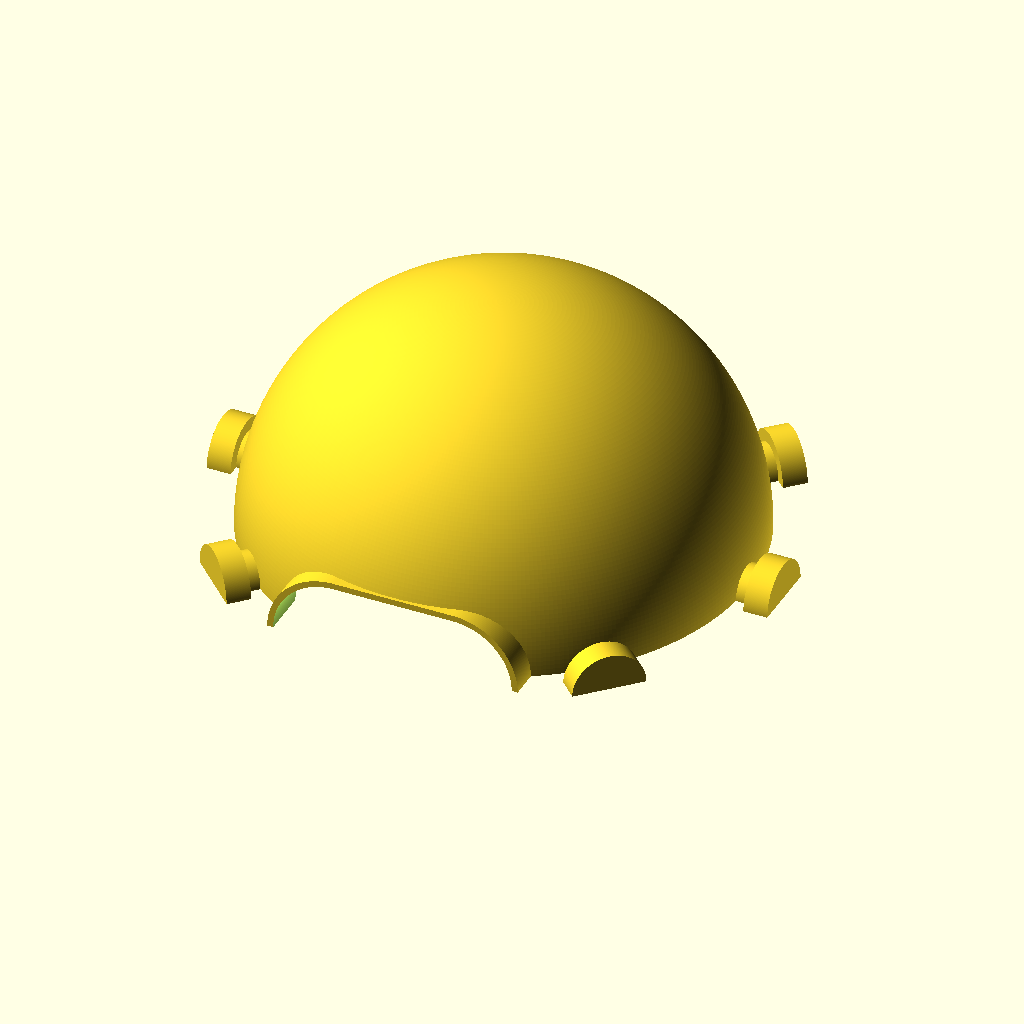
Cell 1: rendered with the file's own defaults.
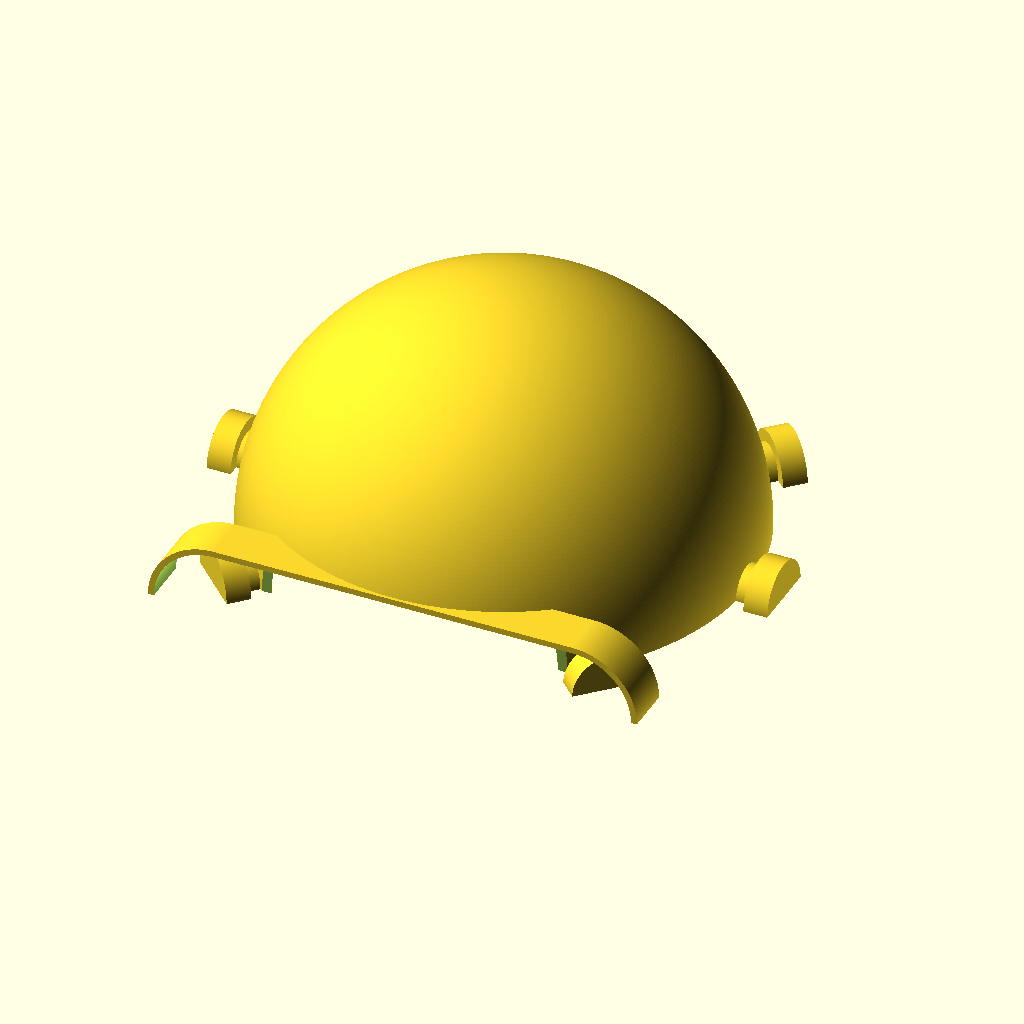
Cell 2 — wrist_width set to 400, the other parameters unchanged.
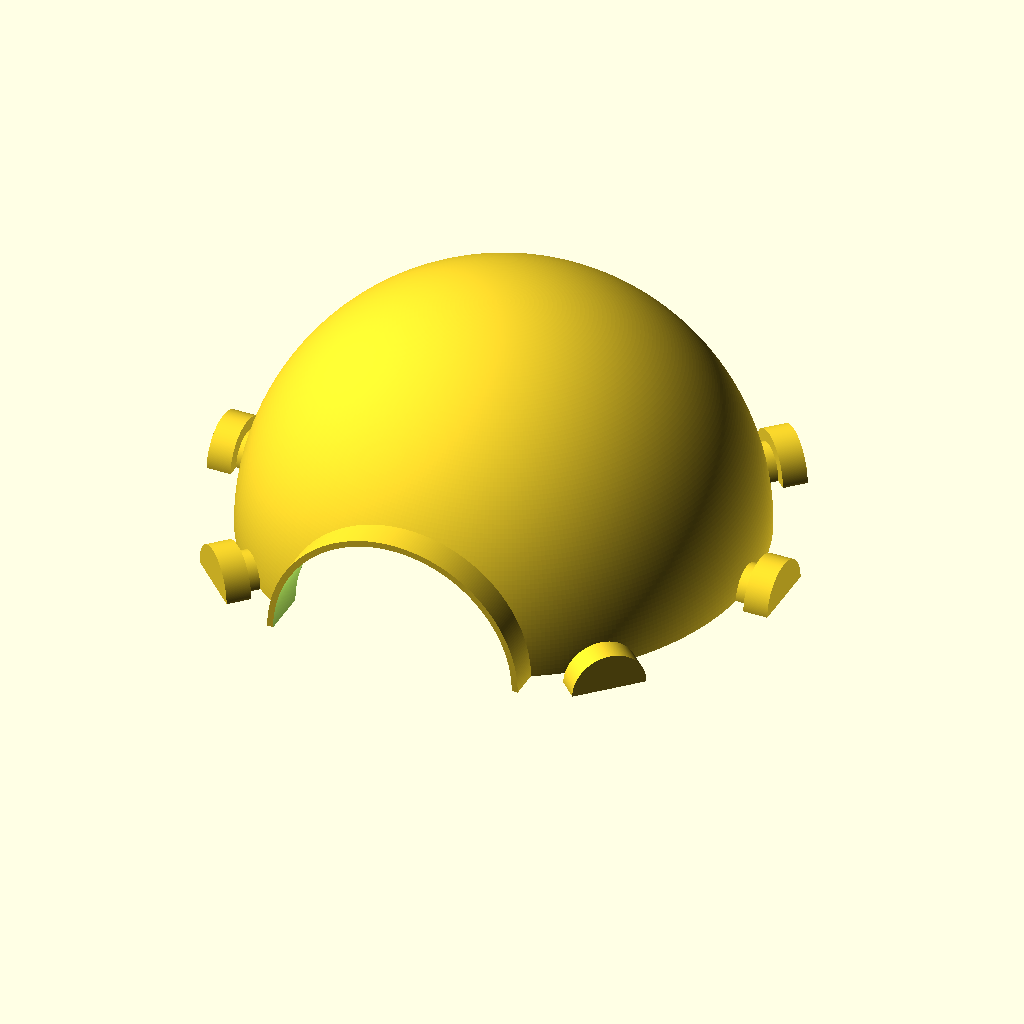
Cell 3: the same model with wrist_height = 200.
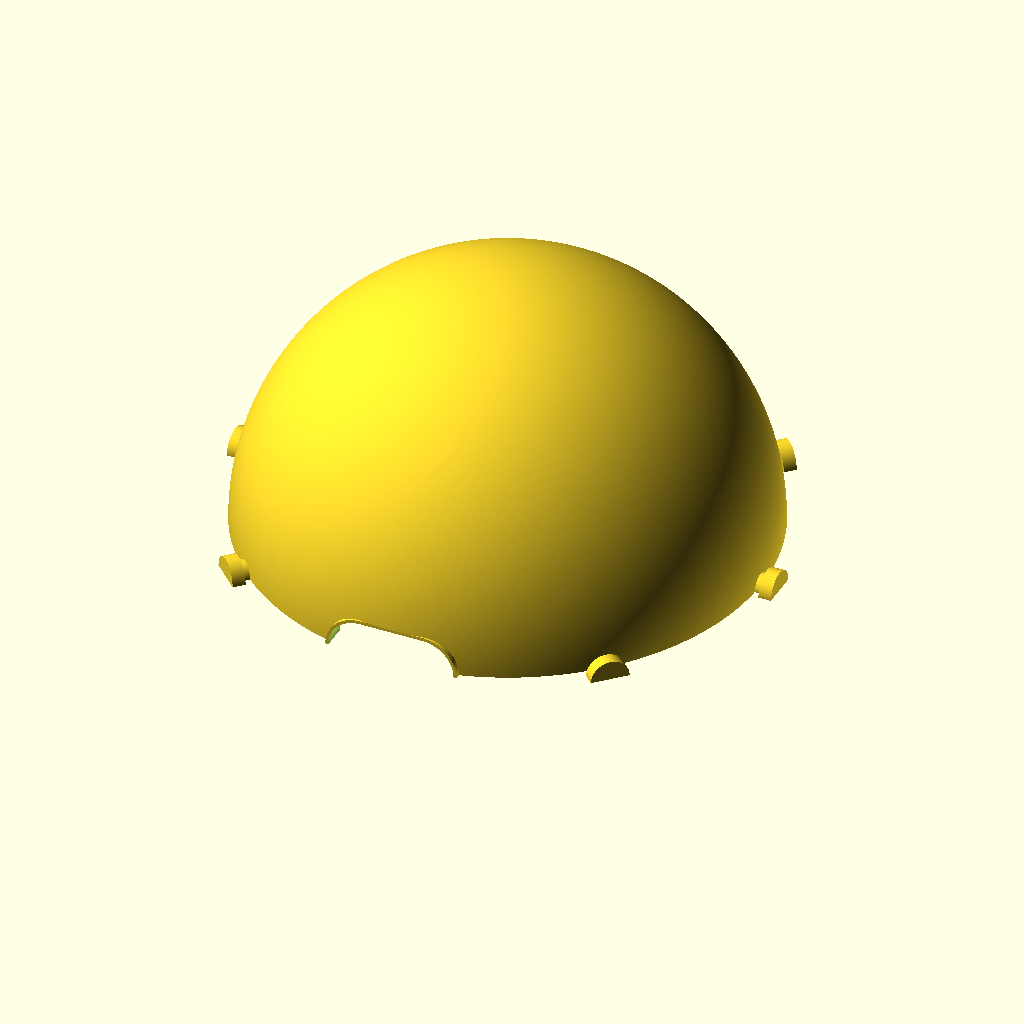
Cell 4: fist_radius = 400 (everything else at default).
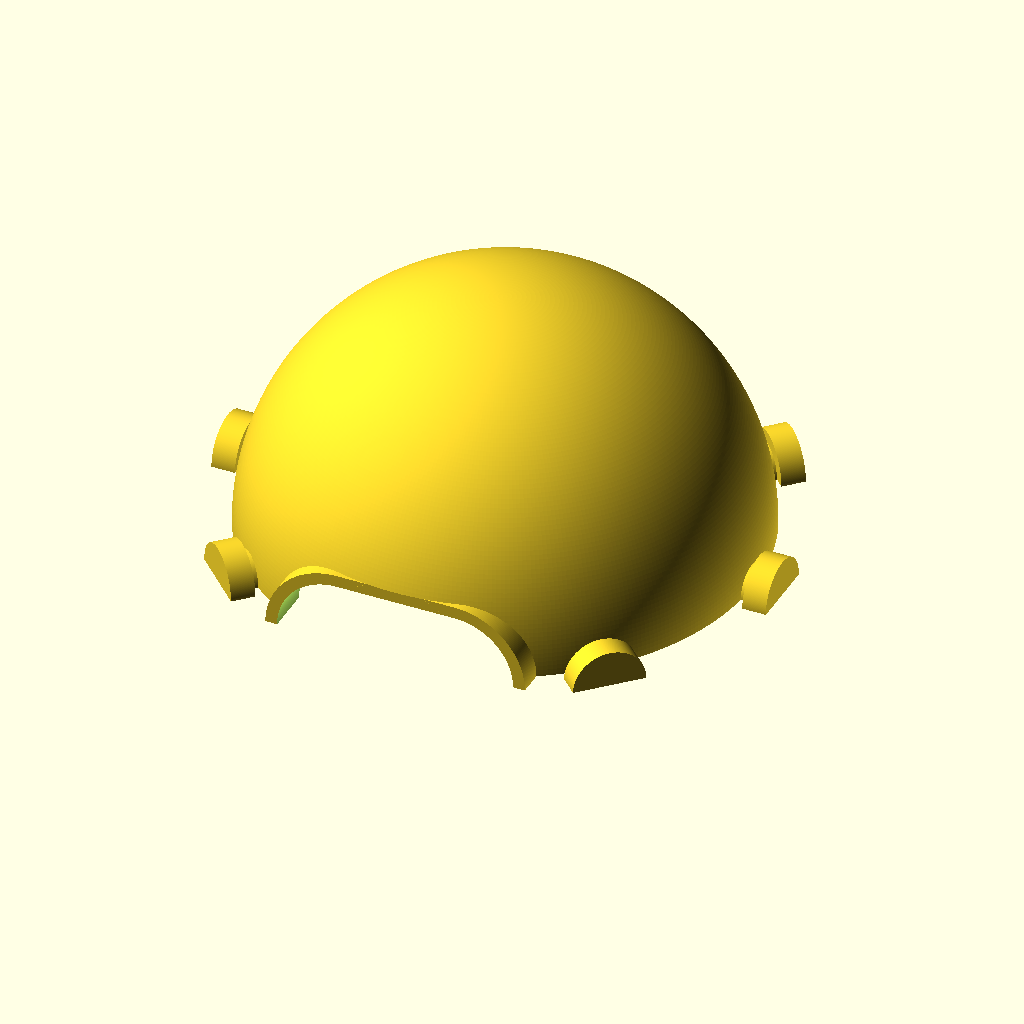
Cell 5: shell_thickness = 10 (everything else at default).
All cells are drawn from the same view direction (rotation 55°, 0°, 25°, orthographic, colour scheme Cornfield), but the view is re-fitted for each cell, so position and scale can differ between cells as well as the parameter.
OpenSCAD source file hand_holder/hand_holder.scad:
$fs=0.1;
$fa=1;

wrist_width = 200;
wrist_height = 100;
fist_radius = 200;
cuff_length = 40;
shell_thickness = 5;

module ball() {
    difference(){
        sphere(r=fist_radius+shell_thickness);
        sphere(r=fist_radius);
    }
}

module wrist_blank(extme=cuff_length) {
    rotate([90,0,0])
    linear_extrude(extme)
    union() {
        square([wrist_width-wrist_height, wrist_height+2*shell_thickness], center=true);
        translate([(wrist_width-wrist_height)/2,0])
            circle(r=(wrist_height+2*shell_thickness)/2);    
        translate([-(wrist_width-wrist_height)/2,0])
            circle(r=(wrist_height+2*shell_thickness)/2);    
    }
}

module wrist_hole() {
    translate([0,1,0])
    rotate([90,0,0])
    linear_extrude(cuff_length+2)
    union() {
        square([wrist_width-wrist_height, wrist_height], center=true);
        translate([(wrist_width-wrist_height)/2,0])
            circle(r=wrist_height/2);    
        translate([-(wrist_width-wrist_height)/2,0])
            circle(r=wrist_height/2);    
    }
}

module wrist() {
    difference() {
        wrist_blank();
        wrist_hole();
    }
}

module cut_ball() {
    difference() {
        ball();
        translate([0,-fist_radius+cuff_length,0])
            wrist_blank(extme=100);
    }
}

module full_hand() {
    translate([0,-fist_radius+cuff_length,0])
        wrist();
    cut_ball();
}

module latch() {
    cylinder(r=20, h=20, center=true);
    translate([0,0,15])
    cylinder(r=30, h=20, center=true);
}

module hand_with_latches() {
    full_hand();
    
    for (i = [-45:45:225]){
        translate([(fist_radius+10)*cos(i),(fist_radius+10)*sin(i),0])
        rotate([0,90,i])
        latch();           
    }
    
}

module half_slice() {
    size=1000;
    difference() {
        hand_with_latches();
        translate([-size/2,-size/2,-size])
        cube([size,size,size]);
    }
}

half_slice();
Customizer parameters (derived from the source; name, type, default, range or options):
wrist_width: number, default 200
wrist_height: number, default 100
fist_radius: number, default 200
cuff_length: number, default 40
shell_thickness: number, default 5
